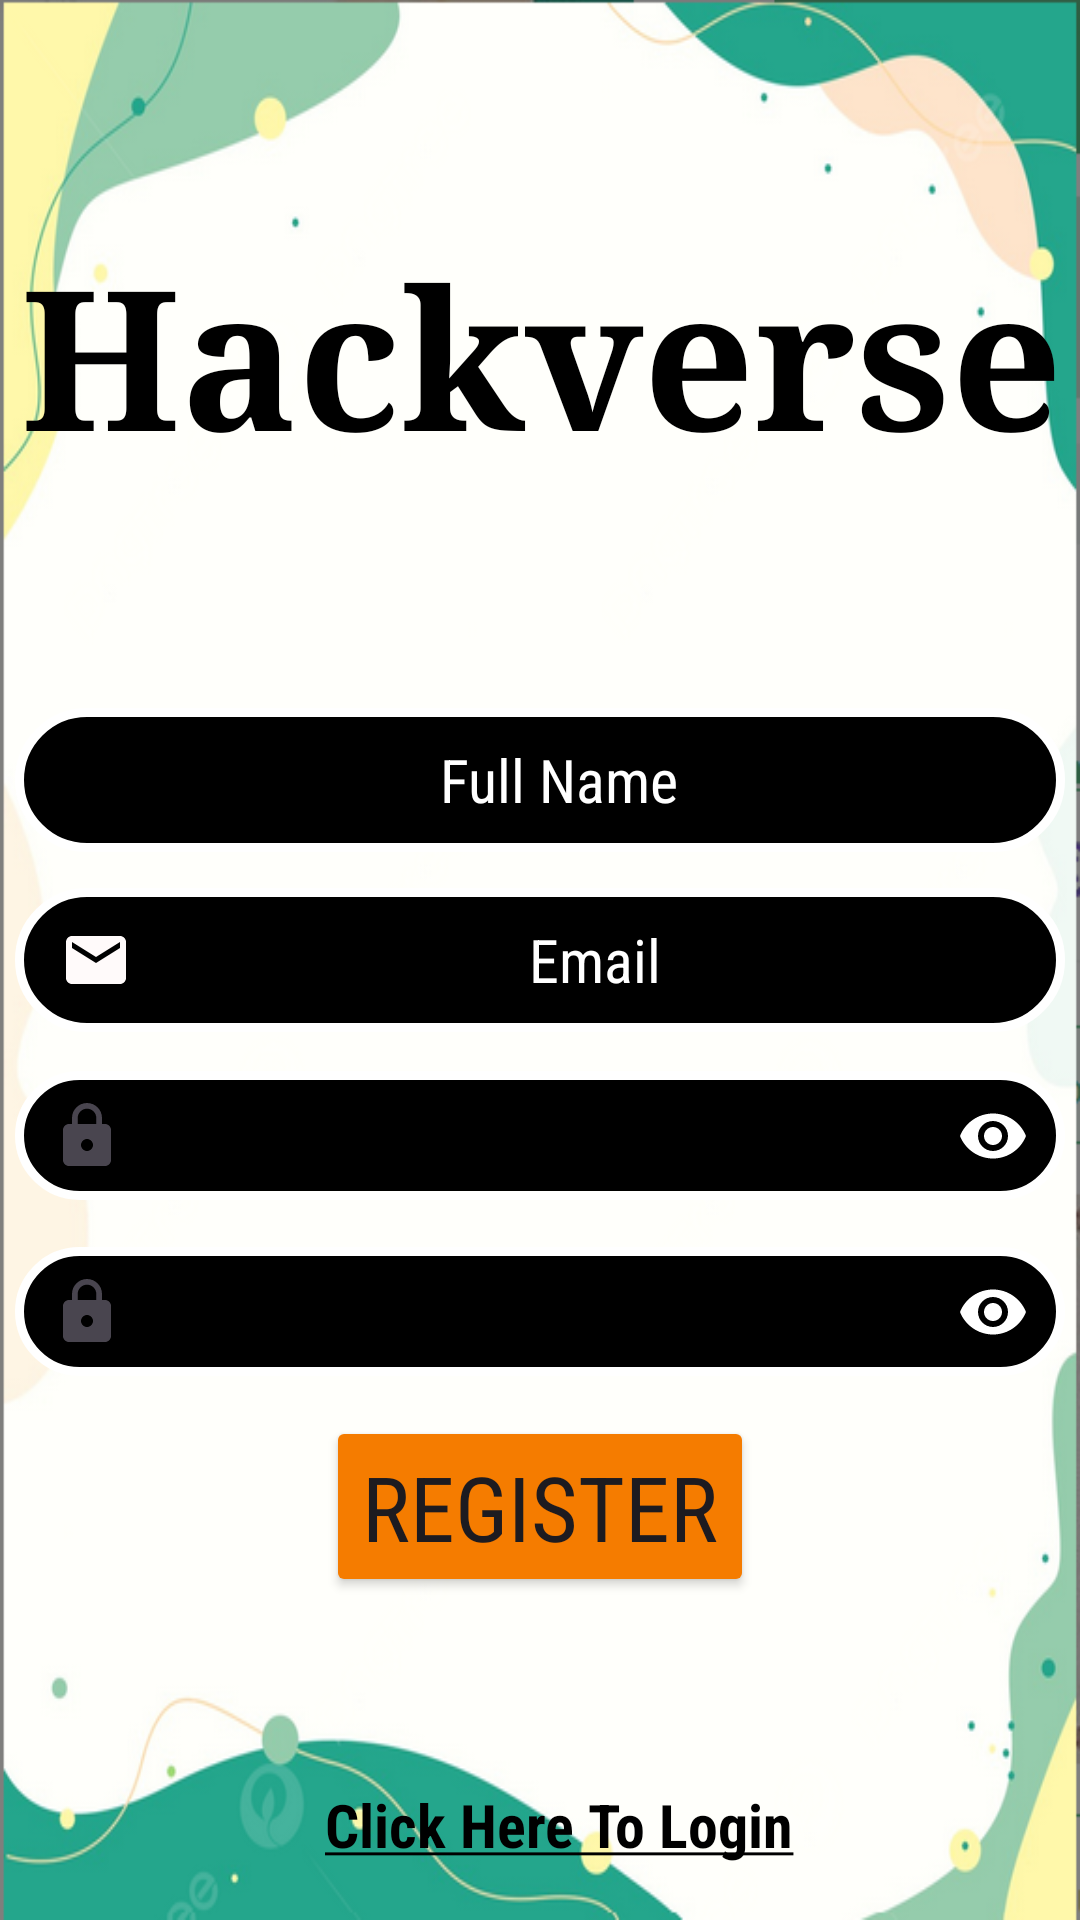

The Android layout XML behind this screen, and the referenced resources:
<!-- AndroidManifest.xml: application theme Theme.Hackverse -->
<!-- res/layout/activity_register.xml -->
<?xml version="1.0" encoding="utf-8"?>
<ScrollView xmlns:app="http://schemas.android.com/apk/res-auto"
    xmlns:tools="http://schemas.android.com/tools"
    xmlns:android="http://schemas.android.com/apk/res/android"
    android:layout_width="match_parent"
    android:layout_height="match_parent"
    android:fillViewport="true"
    android:background="@color/black"
    android:id="@+id/scrollview">

    <androidx.constraintlayout.widget.ConstraintLayout
        android:id="@+id/main"
        android:layout_width="match_parent"
        android:layout_height="wrap_content"
        tools:context=".RegisterActivity"
        tools:ignore="MissingClass"
        android:background="@drawable/backgroundusername">

        <TextView
            android:id="@+id/WelcomeMessage"
            android:layout_width="400dp"
            android:layout_height="wrap_content"
            android:fontFamily="serif"
            android:gravity="center"
            android:paddingLeft="8dp"
            android:paddingRight="8dp"
            android:text="@string/app_name"
            android:textColor="@color/black"
            app:layout_constraintStart_toStartOf="parent"
            app:layout_constraintEnd_toEndOf="parent"
            app:layout_constraintTop_toTopOf="parent"
            app:layout_constraintRight_toRightOf="parent"
            app:layout_constraintLeft_toLeftOf="parent"
            app:layout_constraintBottom_toTopOf="@id/name"
            android:textSize="65sp"
            android:textStyle="bold"
            tools:layout_editor_absoluteX="9dp"
            tools:layout_editor_absoluteY="116dp" />

        <EditText
            android:id="@+id/name"
            android:layout_width="350dp"
            android:layout_height="48dp"
            android:background="@drawable/writearea"
            android:gravity="center"
            android:hint="@string/full_name"
            android:inputType="text"
            android:drawableLeft="@drawable/fullname_register"
            android:paddingStart="15dp"
            android:textColorHint="@color/white"
            android:textSize="20sp"
            android:textColor="@color/white"
            android:fontFamily="sans-serif-condensed"
            app:layout_constraintBottom_toBottomOf="parent"
            app:layout_constraintBottom_toTopOf="@id/email"
            app:layout_constraintHorizontal_bias="0.493"
            app:layout_constraintLeft_toLeftOf="parent"
            app:layout_constraintRight_toRightOf="parent"
            app:layout_constraintTop_toTopOf="parent"
            app:layout_constraintVertical_bias="0.952"
            tools:ignore="MissingConstraints" />

        <EditText
            android:id="@+id/email"
            android:layout_width="350dp"
            android:layout_height="48dp"
            android:background="@drawable/writearea"
            android:gravity="center"
            android:hint="@string/email"
            android:drawableLeft="@drawable/email_vector"
            android:paddingStart="15dp"
            android:textColor="@color/white"
            android:inputType="textEmailAddress"
            android:textColorHint="@color/white"
            android:fontFamily="sans-serif-condensed"
            android:textSize="20sp"
            app:layout_constraintBottom_toBottomOf="parent"
            app:layout_constraintTop_toTopOf="parent"
            app:layout_constraintHorizontal_bias="0.493"
            app:layout_constraintLeft_toLeftOf="parent"
            app:layout_constraintRight_toRightOf="parent"
            tools:ignore="MissingConstraints"
            tools:layout_editor_absoluteY="409dp" />

        <com.google.android.material.textfield.TextInputLayout
            android:id="@+id/password"
            android:layout_width="0dp"
            android:layout_height="wrap_content"
            app:hintAnimationEnabled="true"
            app:hintEnabled="false"
            app:layout_constraintBottom_toTopOf="@id/confirm_password"
            app:layout_constraintHorizontal_bias="0.0"
            app:layout_constraintLeft_toLeftOf="parent"
            app:layout_constraintRight_toRightOf="parent"
            app:layout_constraintTop_toBottomOf="@+id/email"
            app:layout_constraintVertical_bias="0.0"
            app:passwordToggleEnabled="true"
            app:passwordToggleTint="@color/white"
            app:startIconDrawable="@drawable/password_lock"
            android:gravity="center">

            <com.google.android.material.textfield.TextInputEditText
                android:layout_width="350dp"
                android:layout_height="wrap_content"
                android:background="@drawable/writearea"
                android:gravity="center"
                android:fontFamily="sans-serif-condensed"
                android:hint="@string/password"
                android:inputType="textPassword"
                android:padding="8dp"
                android:textColor="@color/white"
                android:textColorHint="@color/white"
                android:textSize="20sp" />
        </com.google.android.material.textfield.TextInputLayout>

        <com.google.android.material.textfield.TextInputLayout
            android:id="@+id/confirm_password"
            android:layout_width="0dp"
            android:layout_height="wrap_content"
            tools:layout_editor_absoluteX="146dp"
            tools:layout_editor_absoluteY="560dp"
            app:passwordToggleEnabled="true"
            app:layout_constraintLeft_toLeftOf="parent"
            app:layout_constraintTop_toBottomOf="@+id/password"
            app:layout_constraintRight_toRightOf="parent"
            app:layout_constraintBottom_toTopOf="@id/Register"
            android:textColorHint="@color/white"
            app:passwordToggleTint="@color/white"
            app:hintEnabled="false"
            app:hintAnimationEnabled="true"
            app:startIconDrawable="@drawable/password_lock"
            android:gravity="center">

            <com.google.android.material.textfield.TextInputEditText
                android:layout_width="350dp"
                android:layout_height="wrap_content"
                android:background="@drawable/writearea"
                android:gravity="center"
                android:textColor="@color/white"
                android:hint="@string/confirm_password"
                android:fontFamily="sans-serif-condensed"
                android:inputType="textPassword"
                android:padding="8dp"
                android:textColorHint="@color/white"
                android:textSize="20sp"
                tools:layout_editor_absoluteX="2dp"
                tools:layout_editor_absoluteY="616dp"
                android:imeOptions="actionDone"/>


        </com.google.android.material.textfield.TextInputLayout>

        <Button
            android:id="@+id/Register"
            android:layout_width="wrap_content"
            android:layout_height="wrap_content"
            android:layout_marginTop="51dp"
            android:layout_marginBottom="44dp"
            android:fontFamily="sans-serif-condensed"
            android:text="@string/register"
            android:textSize="30sp"
            android:backgroundTint="@color/orange_dark"
            app:layout_constraintBottom_toTopOf="@id/LoginRedirectText"
            app:layout_constraintLeft_toLeftOf="parent"
            app:layout_constraintRight_toRightOf="parent"
            app:layout_constraintTop_toBottomOf="@+id/password"
            app:layout_constraintVertical_bias="0.0" />

        <TextView
            android:id="@+id/LoginRedirectText"
            android:layout_width="wrap_content"
            android:layout_height="wrap_content"
            android:background="@color/transparent"
            android:fontFamily="sans-serif-condensed"
            android:paddingLeft="5dp"
            android:paddingRight="5dp"
            android:text="@string/click_here_to_login"
            android:textColor="@color/black"
            android:textSize="20sp"
            android:textStyle="bold"
            app:layout_constraintBottom_toBottomOf="parent"
            app:layout_constraintHorizontal_bias="0.534"
            app:layout_constraintLeft_toLeftOf="parent"
            app:layout_constraintRight_toRightOf="parent"
            app:layout_constraintTop_toBottomOf="@id/Register"
            app:layout_constraintVertical_bias="0.0" />

        <ProgressBar
            android:id="@+id/progressBar"
            style="?android:attr/progressBarStyle"
            android:layout_width="wrap_content"
            android:layout_height="wrap_content"
            app:layout_constraintBottom_toTopOf="@+id/LoginRedirectText"
            app:layout_constraintEnd_toEndOf="parent"
            app:layout_constraintStart_toStartOf="parent"
            app:layout_constraintTop_toBottomOf="@+id/Register"
            android:background="@color/black"
            android:visibility="invisible"/>


    </androidx.constraintlayout.widget.ConstraintLayout>

</ScrollView>
<!-- resources referenced by this layout -->
<resources>
  <color name="black">#000000</color>
  <color name="orange_dark">#F57C00</color>
  <color name="transparent">#00000000</color>
  <color name="white">#FFFF</color>
  <!-- drawable backgroundusername: png bitmap (drawable, 120171 bytes) -->
  <!-- drawable email_vector (drawable) -->
  <vector xmlns:android="http://schemas.android.com/apk/res/android" android:height="24dp" android:tint="#FFFAFA" android:viewportHeight="24" android:viewportWidth="24" android:width="24dp">
        
      <path android:fillColor="@android:color/white" android:pathData="M20,4L4,4c-1.1,0 -1.99,0.9 -1.99,2L2,18c0,1.1 0.9,2 2,2h16c1.1,0 2,-0.9 2,-2L22,6c0,-1.1 -0.9,-2 -2,-2zM20,8l-8,5 -8,-5L4,6l8,5 8,-5v2z"/>
      
  </vector>
  <!-- drawable password_lock (drawable) -->
  <vector xmlns:android="http://schemas.android.com/apk/res/android" android:height="24dp" android:tint="#FFFAFA" android:viewportHeight="24" android:viewportWidth="24" android:width="24dp">
        
      <path android:fillColor="@android:color/white" android:pathData="M18,8h-1L17,6c0,-2.76 -2.24,-5 -5,-5S7,3.24 7,6v2L6,8c-1.1,0 -2,0.9 -2,2v10c0,1.1 0.9,2 2,2h12c1.1,0 2,-0.9 2,-2L20,10c0,-1.1 -0.9,-2 -2,-2zM12,17c-1.1,0 -2,-0.9 -2,-2s0.9,-2 2,-2 2,0.9 2,2 -0.9,2 -2,2zM15.1,8L8.9,8L8.9,6c0,-1.71 1.39,-3.1 3.1,-3.1 1.71,0 3.1,1.39 3.1,3.1v2z"/>
      
  </vector>
  <!-- drawable writearea (drawable) -->
  <?xml version="1.0" encoding="utf-8"?>
  <shape xmlns:android="http://schemas.android.com/apk/res/android"
  
        android:shape ="rectangle">
      <corners
          android:radius="30dp" />
  
      <solid android:color="@color/black"/>
      <stroke
          android:width="3dp"
          android:color="@color/white"
          />
      <padding
          android:bottom="2dp"
          android:left="2dp"
          android:right="2dp"
          android:top="2dp"
          />
  </shape>
  <string name="app_name">Hackverse</string>
  <string name="click_here_to_login"><u>Click Here To Login</u></string>
  <string name="confirm_password">Confirm Password</string>
  <string name="email">Email</string>
  <string name="full_name">Full Name</string>
  <string name="password">Password</string>
  <string name="register">Register</string>
  <style name="Theme.Hackverse" parent="Base.Theme.Hackverse" />
  <style name="Base.Theme.Hackverse" parent="Theme.Material3.DayNight.NoActionBar">
          
          
      </style>
</resources>
